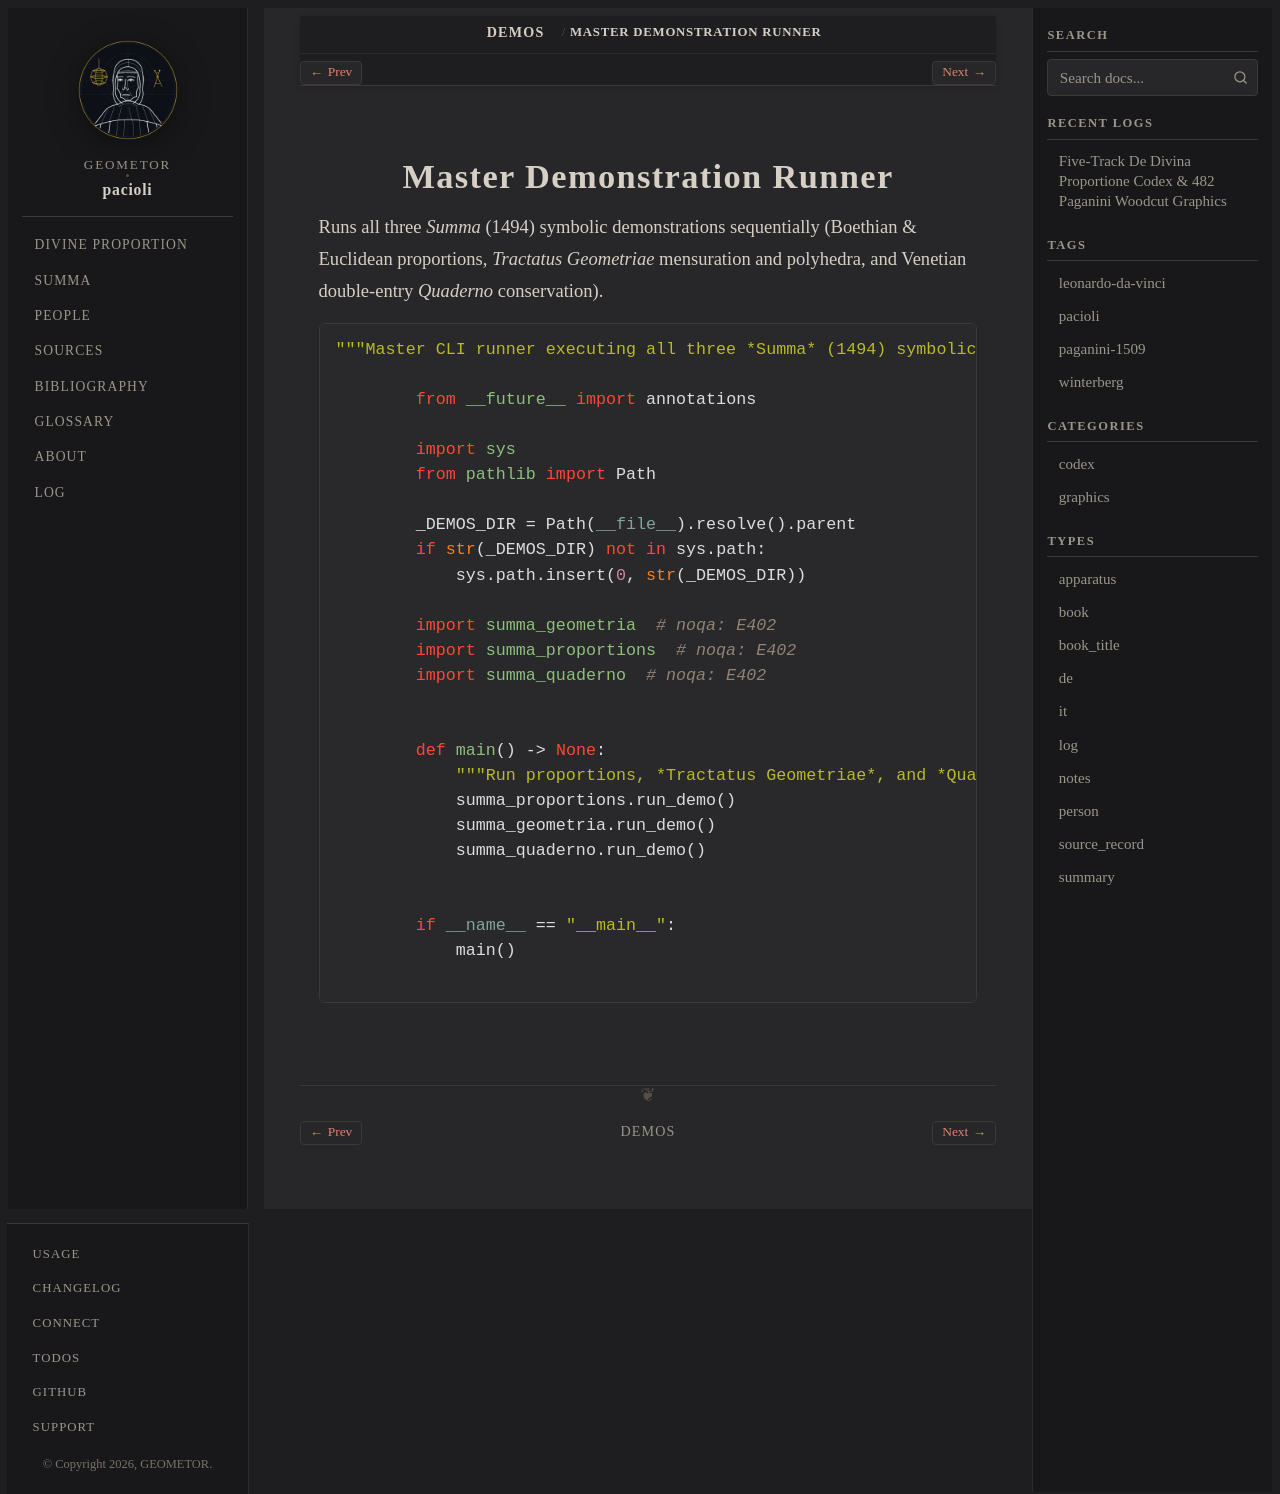

repository: geometor/pacioli · page: demos/demo.html · generator: sphinx

Master Demonstration Runner
===========================

Runs all three *Summa* (1494) symbolic demonstrations sequentially (Boethian &
Euclidean proportions, *Tractatus Geometriae* mensuration and polyhedra, and
Venetian double-entry *Quaderno* conservation).

.. literalinclude:: ../../demos/demo.py
   :language: python
